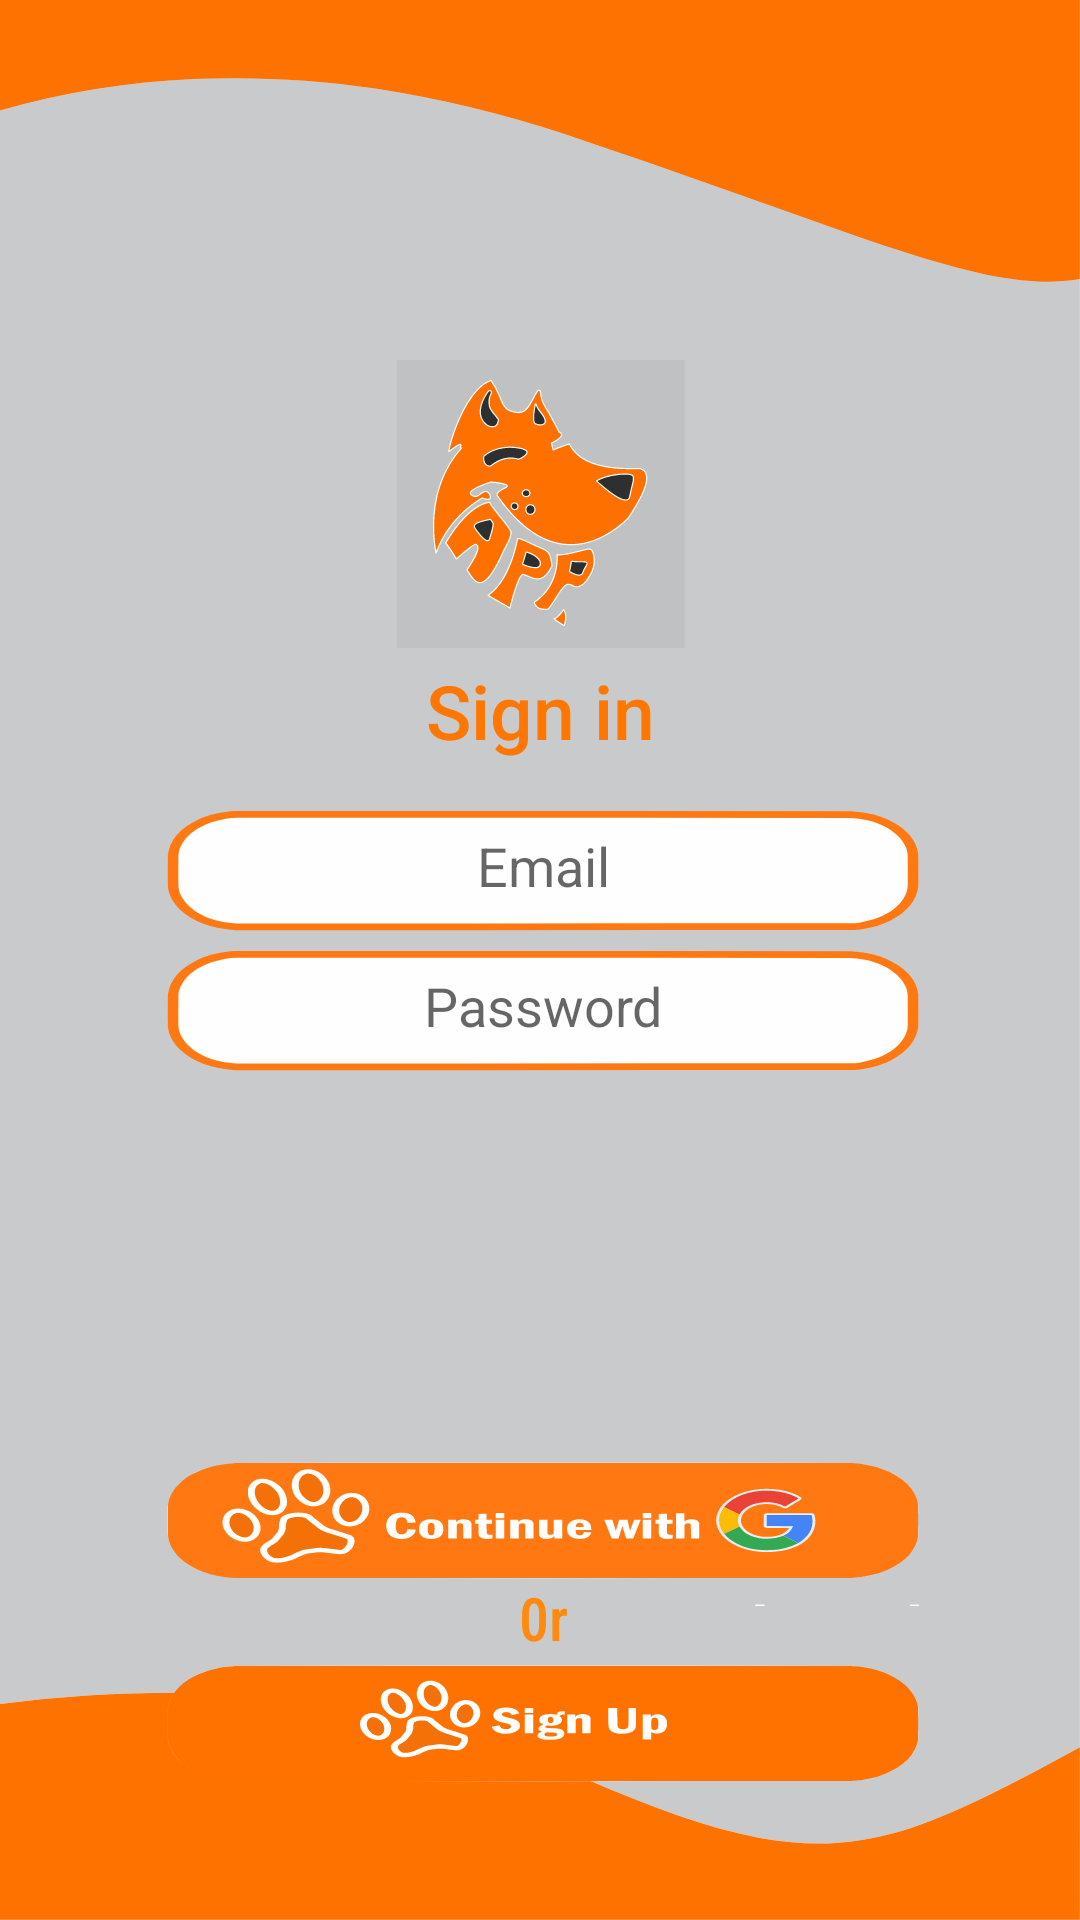

Produce the Android XML layout that renders to this screen, including the resource entries it uses.
<!-- AndroidManifest.xml: activity theme Theme.SignInSignup -->
<!-- res/layout/activity_sign_in.xml -->
<?xml version="1.0" encoding="utf-8"?>
<androidx.constraintlayout.widget.ConstraintLayout xmlns:android="http://schemas.android.com/apk/res/android"
    xmlns:app="http://schemas.android.com/apk/res-auto"
    xmlns:tools="http://schemas.android.com/tools"
    android:layout_width="match_parent"
    android:layout_height="match_parent"
    android:background="#00FFFFFF"
    tools:context=".ui.signin.SignInActivity">

    <ImageView
        android:id="@+id/imageView4"
        android:layout_width="111dp"
        android:layout_height="96dp"
        android:layout_marginTop="120dp"
        app:layout_constraintEnd_toEndOf="parent"
        app:layout_constraintHorizontal_bias="0.501"
        app:layout_constraintStart_toStartOf="parent"
        app:layout_constraintTop_toTopOf="parent"
        app:srcCompat="@drawable/app_logo_2" />

    <TextView
        android:id="@+id/textView2"
        android:layout_width="wrap_content"
        android:layout_height="wrap_content"
        android:layout_marginTop="4dp"
        android:fontFamily="sans-serif-medium"
        android:text="Sign in"
        android:textColor="#FF7700"
        android:textSize="25dp"
        app:layout_constraintEnd_toEndOf="@+id/imageView4"
        app:layout_constraintStart_toStartOf="@+id/imageView4"
        app:layout_constraintTop_toBottomOf="@+id/imageView4" />

    <EditText
        android:id="@+id/et_email_signin"
        android:layout_width="288dp"
        android:layout_height="62dp"
        android:layout_marginTop="4dp"
        android:background="@drawable/inputtext_background"
        android:ems="10"
        android:gravity="center"
        android:hint="Email"
        android:inputType="textPersonName"
        android:paddingStart="30dp"
        android:paddingEnd="30dp"
        android:textColor="#FF6F00"
        app:layout_constraintEnd_toEndOf="parent"
        app:layout_constraintHorizontal_bias="0.515"
        app:layout_constraintStart_toStartOf="parent"
        app:layout_constraintTop_toBottomOf="@+id/textView2" />

    <EditText
        android:id="@+id/et_password_signin"
        android:layout_width="288dp"
        android:layout_height="62dp"
        android:layout_marginTop="-30dp"
        android:background="@drawable/inputtext_background"
        android:ems="10"
        android:gravity="center"
        android:hint="Password"
        android:inputType="textPassword"
        android:paddingStart="50dp"
        android:paddingEnd="50dp"
        android:textColor="#FB7500"
        app:layout_constraintBottom_toBottomOf="parent"
        app:layout_constraintEnd_toEndOf="@+id/et_email_signin"
        app:layout_constraintHorizontal_bias="1.0"
        app:layout_constraintStart_toStartOf="@+id/et_email_signin"
        app:layout_constraintTop_toBottomOf="@+id/et_email_signin"
        app:layout_constraintVertical_bias="0.05" />

    <ImageButton
        android:id="@+id/ib_signIn"
        android:layout_width="135dp"
        android:layout_height="109dp"
        android:backgroundTint="#00FFFFFF"
        app:layout_constraintBottom_toBottomOf="parent"
        app:layout_constraintEnd_toEndOf="parent"
        app:layout_constraintStart_toStartOf="parent"
        app:layout_constraintTop_toBottomOf="@+id/et_password_signin"
        app:layout_constraintVertical_bias="0.0"
        app:srcCompat="@drawable/button_paw_signin" />

    <TextView
        android:id="@+id/textView"
        android:layout_width="wrap_content"
        android:layout_height="wrap_content"
        android:layout_marginTop="-10dp"
        android:fontFamily="sans-serif-condensed-medium"
        android:text="0r"
        android:textColor="#FF8A0D"
        android:textSize="20sp"
        app:layout_constraintEnd_toEndOf="@+id/btn_signup_google"
        app:layout_constraintStart_toStartOf="@+id/btn_signup_google"
        app:layout_constraintTop_toBottomOf="@+id/btn_signup_google" />

    <android.widget.Button
        android:id="@+id/btn_signUp"
        android:layout_width="0dp"
        android:layout_height="wrap_content"
        android:layout_marginTop="-10dp"
        android:background="@drawable/button_signup"
        android:textSize="18sp"
        app:layout_constraintBottom_toBottomOf="parent"
        app:layout_constraintEnd_toEndOf="@+id/btn_signup_google"
        app:layout_constraintHorizontal_bias="0.0"
        app:layout_constraintStart_toStartOf="@+id/btn_signup_google"
        app:layout_constraintTop_toBottomOf="@+id/textView"
        app:layout_constraintVertical_bias="0.0" />

    <android.widget.Button
        android:id="@+id/btn_signup_google"
        android:layout_width="0dp"
        android:layout_height="60dp"
        android:background="@drawable/continue_with_google"
        app:layout_constraintEnd_toEndOf="@+id/et_password_signin"
        app:layout_constraintHorizontal_bias="0.0"
        app:layout_constraintStart_toStartOf="@+id/et_password_signin"
        app:layout_constraintTop_toBottomOf="@+id/ib_signIn" />

</androidx.constraintlayout.widget.ConstraintLayout>
<!-- resources referenced by this layout -->
<resources>
  <!-- drawable app_logo_2: vector/xml drawable (drawable, 29194 chars, omitted) -->
  <!-- drawable button_signup: vector/xml drawable (drawable, 14623 chars, omitted) -->
  <!-- drawable continue_with_google: vector/xml drawable (drawable, 28359 chars, omitted) -->
  <!-- drawable inputtext_background (drawable) -->
  <vector xmlns:android="http://schemas.android.com/apk/res/android"
      android:width="400dp"
      android:height="100dp"
      android:viewportWidth="6000"
      android:viewportHeight="2000">
    <path
        android:pathData="M863.5,409.5C2288.2,409.3 3712.8,409.5 5137.5,410C5287.1,422.1 5408.6,486.2 5502,602.5C5564.2,683.8 5598.9,775.8 5606,878.5C5606.7,992.8 5606.7,1107.2 5606,1221.5C5594.1,1369.1 5531.3,1489.6 5417.5,1583C5339.2,1644.3 5250.2,1679.7 5150.5,1689C3721.5,1690.7 2292.5,1691 863.5,1690C701.2,1676.4 573.3,1603.6 480,1471.5C429.5,1395.9 401.2,1312.5 395,1221.5C394.3,1107.2 394.3,992.8 395,878.5C408.2,721.2 477.7,595.7 603.5,502C681.5,447.3 768.2,416.4 863.5,409.5Z"
        android:strokeAlpha="0.998"
        android:fillColor="#ff7811"
        android:fillAlpha="0.998"/>
    <path
        android:pathData="M873.5,482.5C2290.5,482.3 3707.5,482.5 5124.5,483C5169.9,483.4 5213.5,492.1 5255.5,509C5355.3,547.8 5431.1,613.9 5483,707.5C5500.6,740.6 5514.2,775.3 5524,811.5C5529.3,837.9 5532.3,864.6 5533,891.5C5533.7,996.2 5533.7,1100.8 5533,1205.5C5533.1,1255.7 5523.1,1303.7 5503,1349.5C5467.9,1434.6 5411.8,1502.1 5334.5,1552C5292,1577.6 5246.7,1596.6 5198.5,1609C5180,1612.3 5161.3,1614.6 5142.5,1616C3719.8,1617.7 2297.2,1618 874.5,1617C836.4,1616.6 799.4,1610.3 763.5,1598C661.8,1563.3 583,1500.1 527,1408.5C505.1,1370.4 488.4,1330 477,1287.5C472.1,1261.4 469.1,1235.1 468,1208.5C467.3,1099.5 467.3,990.5 468,881.5C469.2,842.1 476.9,804.1 491,767.5C529.2,664.3 596.3,586.2 692.5,533C725.7,515.4 760.4,501.7 796.5,492C822.1,487.1 847.8,483.9 873.5,482.5Z"
        android:fillColor="#fffefe"/>
  </vector>
  <style name="Theme.SignInSignup" parent="Theme.MaterialComponents.DayNight.NoActionBar">
          
          <item name="colorPrimary">@color/darker</item>
          <item name="colorPrimaryVariant">@color/darker</item>
          <item name="colorOnPrimary">@color/white</item>
          
          <item name="colorSecondary">@color/darker</item>
          <item name="colorSecondaryVariant">@color/darker</item>
          <item name="colorOnSecondary">@color/white</item>
          
          <item name="android:statusBarColor">@color/orange</item>
          
          <item name="android:navigationBarColor">@color/orange</item>
          <item name="android:windowBackground">@drawable/splash_background</item>
      </style>
  <color name="darker">#2C2F36</color>
  <color name="white">#FFFFFFFF</color>
  <color name="orange">#D86D29</color>
  <!-- drawable splash_background: vector/xml drawable (drawable, 2292 chars, omitted) -->
</resources>
